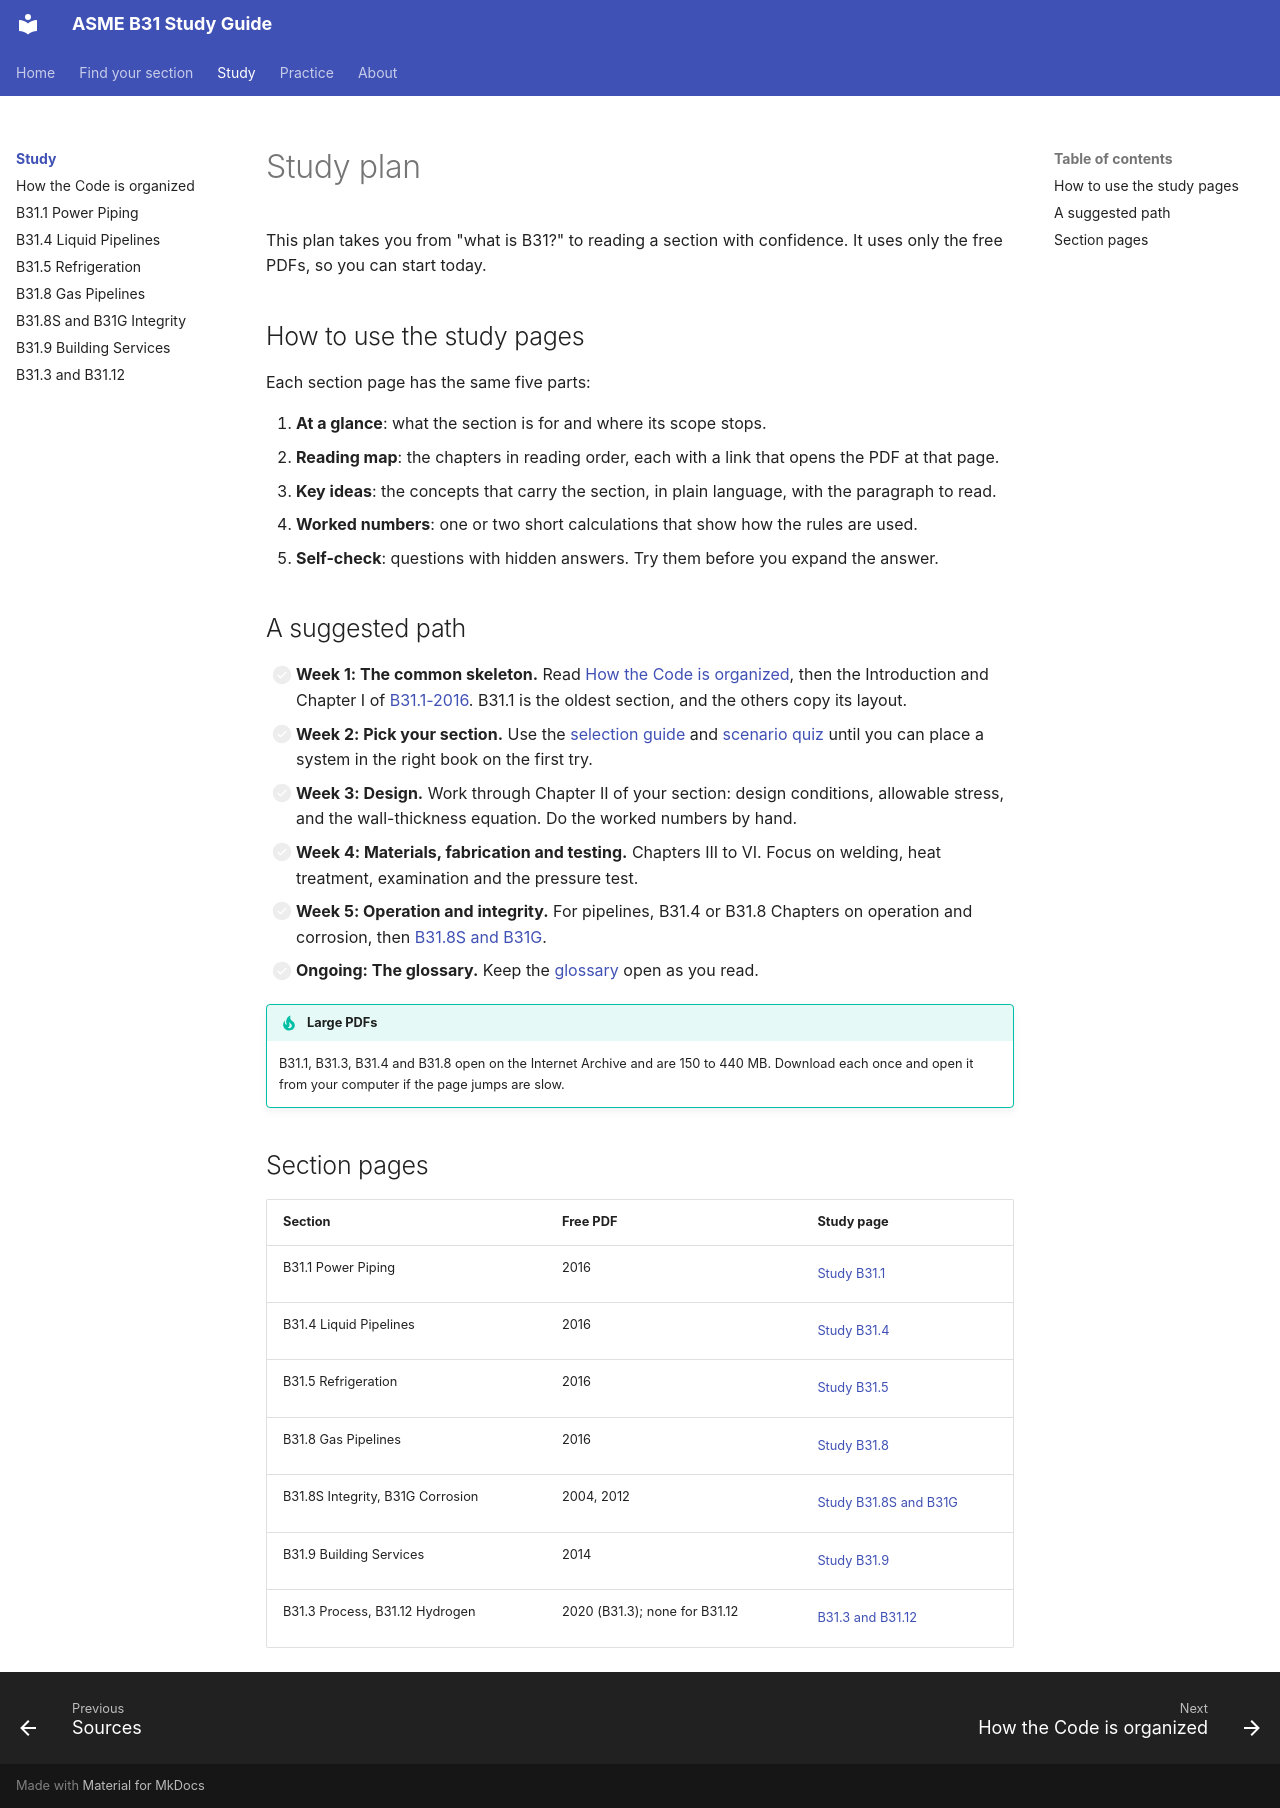

repository: ArefAbdala/ASME-B31 · page: study/index.html · generator: mkdocs

# Study plan

This plan takes you from "what is B31?" to reading a section with confidence. It uses only the free PDFs, so you can start today.

## How to use the study pages

Each section page has the same five parts:

1. **At a glance**: what the section is for and where its scope stops.
2. **Reading map**: the chapters in reading order, each with a link that opens the PDF at that page.
3. **Key ideas**: the concepts that carry the section, in plain language, with the paragraph to read.
4. **Worked numbers**: one or two short calculations that show how the rules are used.
5. **Self-check**: questions with hidden answers. Try them before you expand the answer.

## A suggested path

- [ ] **Week 1: The common skeleton.** Read [How the Code is organized](structure.md), then the Introduction and Chapter I of [B31.1-2016](b31-1.md). B31.1 is the oldest section, and the others copy its layout.
- [ ] **Week 2: Pick your section.** Use the [selection guide](../selection-guide.md) and [scenario quiz](scenarios.md) until you can place a system in the right book on the first try.
- [ ] **Week 3: Design.** Work through Chapter II of your section: design conditions, allowable stress, and the wall-thickness equation. Do the worked numbers by hand.
- [ ] **Week 4: Materials, fabrication and testing.** Chapters III to VI. Focus on welding, heat treatment, examination and the pressure test.
- [ ] **Week 5: Operation and integrity.** For pipelines, B31.4 or B31.8 Chapters on operation and corrosion, then [B31.8S and B31G](b31-8s-b31g.md).
- [ ] **Ongoing: The glossary.** Keep the [glossary](glossary.md) open as you read.

!!! tip "Large PDFs"
    B31.1, B31.3, B31.4 and B31.8 open on the Internet Archive and are 150 to 440 MB. Download each once and open it from your computer if the page jumps are slow.

## Section pages

| Section | Free PDF | Study page |
| --- | --- | --- |
| B31.1 Power Piping | 2016 | [Study B31.1](b31-1.md) |
| B31.4 Liquid Pipelines | 2016 | [Study B31.4](b31-4.md) |
| B31.5 Refrigeration | 2016 | [Study B31.5](b31-5.md) |
| B31.8 Gas Pipelines | 2016 | [Study B31.8](b31-8.md) |
| B31.8S Integrity, B31G Corrosion | 2004, 2012 | [Study B31.8S and B31G](b31-8s-b31g.md) |
| B31.9 Building Services | 2014 | [Study B31.9](b31-9.md) |
| B31.3 Process, B31.12 Hydrogen | 2020 (B31.3); none for B31.12 | [B31.3 and B31.12](b31-3-b31-12.md) |
